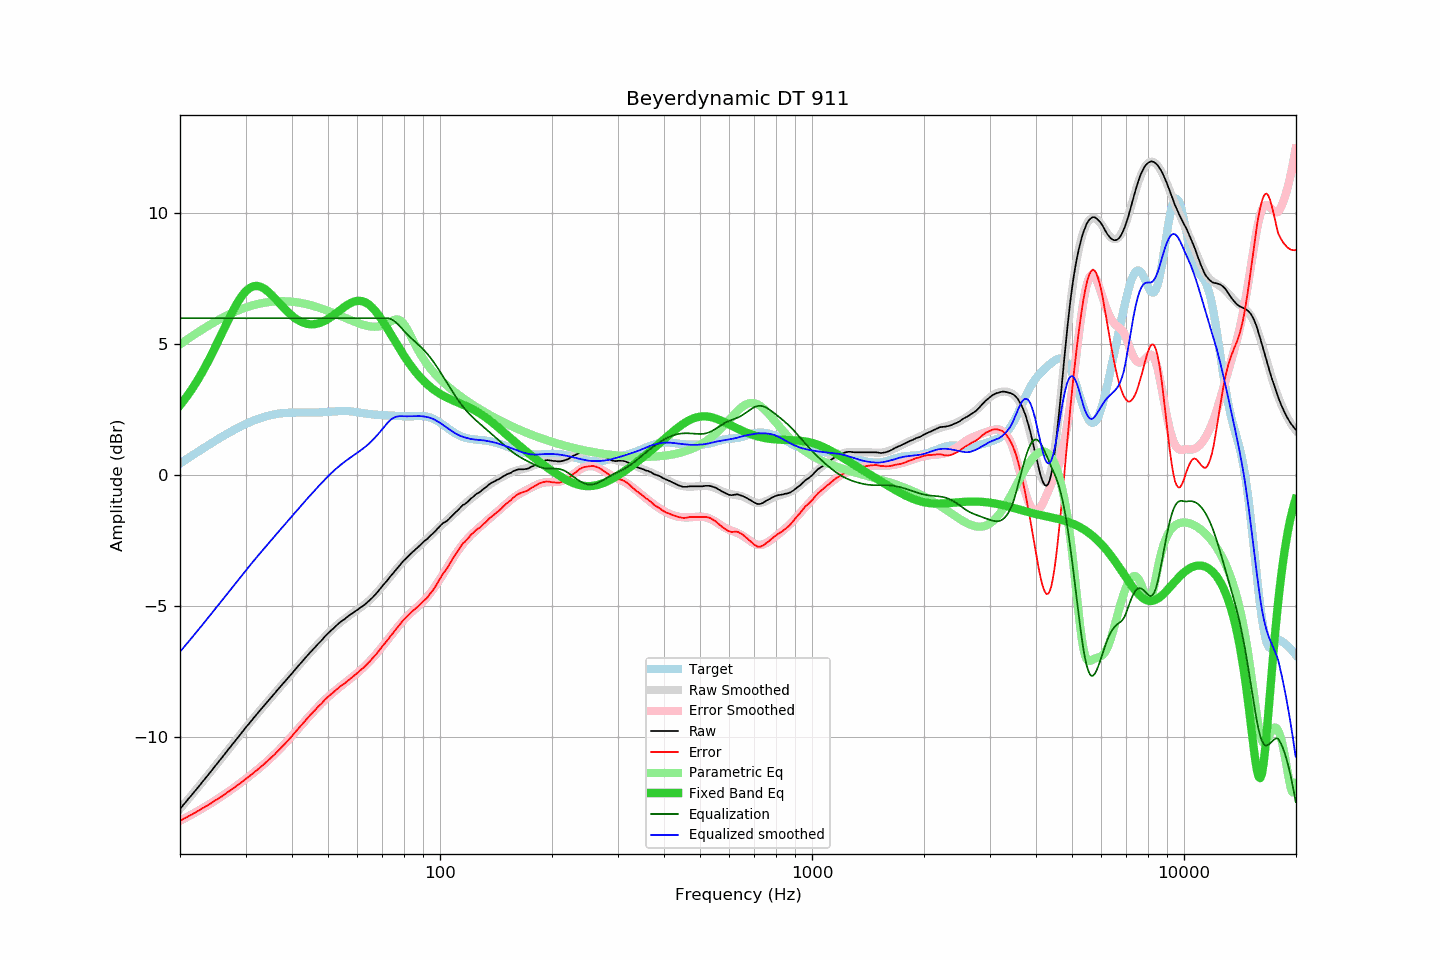

The file beside this chart, header and first rows:
frequency, raw, error, smoothed, error_smoothed, equalization, parametric_eq, equalized_raw, equalized_smoothed, target
20.00, -12.74, -13.19, -12.74, -13.19, 6.00, 2.68, -6.74, -6.74, 0.45
20.20, -12.67, -13.16, -12.67, -13.16, 6.00, 2.75, -6.67, -6.67, 0.49
20.40, -12.59, -13.12, -12.59, -13.13, 6.00, 2.83, -6.59, -6.59, 0.53
20.61, -12.52, -13.09, -12.52, -13.09, 6.00, 2.91, -6.52, -6.52, 0.57
20.81, -12.45, -13.06, -12.45, -13.06, 6.00, 2.99, -6.45, -6.45, 0.61
21.02, -12.37, -13.02, -12.37, -13.03, 6.00, 3.08, -6.37, -6.37, 0.65
21.23, -12.30, -12.99, -12.30, -12.99, 6.00, 3.16, -6.30, -6.30, 0.69
21.44, -12.23, -12.96, -12.23, -12.96, 6.00, 3.25, -6.23, -6.23, 0.73
21.66, -12.15, -12.93, -12.15, -12.93, 6.00, 3.35, -6.15, -6.15, 0.77
21.87, -12.08, -12.89, -12.08, -12.89, 6.00, 3.44, -6.08, -6.08, 0.81
22.09, -12.01, -12.86, -12.00, -12.86, 6.00, 3.54, -6.01, -6.00, 0.85
22.31, -11.93, -12.82, -11.93, -12.82, 6.00, 3.64, -5.93, -5.93, 0.89
22.54, -11.86, -12.79, -11.85, -12.79, 6.00, 3.74, -5.86, -5.85, 0.93
22.76, -11.78, -12.75, -11.78, -12.75, 6.00, 3.85, -5.78, -5.78, 0.97
22.99, -11.70, -12.71, -11.70, -12.72, 6.00, 3.96, -5.70, -5.70, 1.01
23.22, -11.63, -12.68, -11.63, -12.68, 6.00, 4.07, -5.63, -5.63, 1.05
23.45, -11.55, -12.64, -11.55, -12.64, 6.00, 4.18, -5.55, -5.55, 1.09
23.69, -11.48, -12.61, -11.48, -12.61, 6.00, 4.29, -5.48, -5.48, 1.13
23.92, -11.40, -12.57, -11.40, -12.57, 6.00, 4.41, -5.40, -5.40, 1.17
24.16, -11.33, -12.53, -11.32, -12.53, 6.00, 4.53, -5.33, -5.32, 1.21
24.40, -11.25, -12.49, -11.25, -12.49, 6.00, 4.65, -5.25, -5.25, 1.24
24.65, -11.17, -12.45, -11.17, -12.45, 6.00, 4.78, -5.17, -5.17, 1.28
24.89, -11.09, -12.41, -11.09, -12.41, 6.00, 4.90, -5.09, -5.09, 1.32
25.14, -11.02, -12.38, -11.02, -12.37, 6.00, 5.03, -5.02, -5.02, 1.36
25.39, -10.94, -12.33, -10.94, -12.33, 6.00, 5.16, -4.94, -4.94, 1.40
25.65, -10.86, -12.29, -10.86, -12.29, 6.00, 5.29, -4.86, -4.86, 1.43
25.91, -10.79, -12.26, -10.78, -12.25, 6.00, 5.42, -4.79, -4.78, 1.47
26.16, -10.71, -12.21, -10.71, -12.21, 6.00, 5.55, -4.71, -4.71, 1.51
26.43, -10.63, -12.17, -10.63, -12.17, 6.00, 5.67, -4.63, -4.63, 1.54
26.69, -10.55, -12.13, -10.55, -12.13, 6.00, 5.80, -4.55, -4.55, 1.58
26.96, -10.47, -12.08, -10.48, -12.09, 6.00, 5.93, -4.47, -4.48, 1.61
27.23, -10.40, -12.05, -10.40, -12.04, 6.00, 6.05, -4.40, -4.40, 1.65
27.50, -10.32, -12.00, -10.32, -12.00, 6.00, 6.17, -4.32, -4.32, 1.68
27.77, -10.24, -11.95, -10.24, -11.96, 6.00, 6.29, -4.24, -4.24, 1.71
28.05, -10.17, -11.91, -10.16, -11.91, 6.00, 6.41, -4.17, -4.16, 1.75
28.33, -10.09, -11.87, -10.09, -11.87, 6.00, 6.52, -4.09, -4.09, 1.78
28.62, -10.01, -11.82, -10.01, -11.82, 6.00, 6.62, -4.01, -4.01, 1.81
28.90, -9.94, -11.78, -9.93, -11.78, 6.00, 6.72, -3.94, -3.93, 1.84
29.19, -9.86, -11.73, -9.86, -11.73, 6.00, 6.81, -3.86, -3.86, 1.87
29.48, -9.78, -11.68, -9.78, -11.68, 6.00, 6.89, -3.78, -3.78, 1.90
29.78, -9.70, -11.63, -9.70, -11.64, 6.00, 6.97, -3.70, -3.70, 1.93
30.08, -9.62, -11.58, -9.63, -11.59, 6.00, 7.03, -3.62, -3.63, 1.96
30.38, -9.55, -11.54, -9.55, -11.54, 6.00, 7.09, -3.55, -3.55, 1.99
30.68, -9.48, -11.50, -9.48, -11.49, 6.00, 7.14, -3.48, -3.48, 2.02
30.99, -9.40, -11.45, -9.40, -11.45, 6.00, 7.18, -3.40, -3.40, 2.05
31.30, -9.33, -11.40, -9.33, -11.40, 6.00, 7.20, -3.33, -3.33, 2.07
31.61, -9.25, -11.35, -9.25, -11.35, 6.00, 7.22, -3.25, -3.25, 2.10
31.93, -9.18, -11.30, -9.18, -11.30, 6.00, 7.23, -3.18, -3.18, 2.12
32.24, -9.11, -11.25, -9.10, -11.25, 6.00, 7.23, -3.11, -3.10, 2.14
32.57, -9.03, -11.20, -9.03, -11.20, 6.00, 7.22, -3.03, -3.03, 2.17
32.89, -8.96, -11.14, -8.96, -11.15, 6.00, 7.20, -2.96, -2.96, 2.19
33.22, -8.89, -11.09, -8.89, -11.09, 6.00, 7.18, -2.89, -2.89, 2.21
33.55, -8.82, -11.04, -8.82, -11.04, 6.00, 7.14, -2.82, -2.82, 2.23
33.89, -8.74, -10.98, -8.74, -10.99, 6.00, 7.10, -2.74, -2.74, 2.24
34.23, -8.67, -10.93, -8.67, -10.93, 6.00, 7.06, -2.67, -2.67, 2.26
34.57, -8.60, -10.88, -8.60, -10.88, 6.00, 7.00, -2.60, -2.60, 2.28
34.92, -8.53, -10.82, -8.53, -10.82, 6.00, 6.95, -2.53, -2.53, 2.29
35.27, -8.46, -10.77, -8.46, -10.76, 6.00, 6.89, -2.46, -2.46, 2.31
35.62, -8.39, -10.71, -8.39, -10.70, 6.00, 6.83, -2.39, -2.39, 2.32
35.97, -8.32, -10.65, -8.31, -10.64, 6.00, 6.76, -2.32, -2.31, 2.33
... 635 more rows
